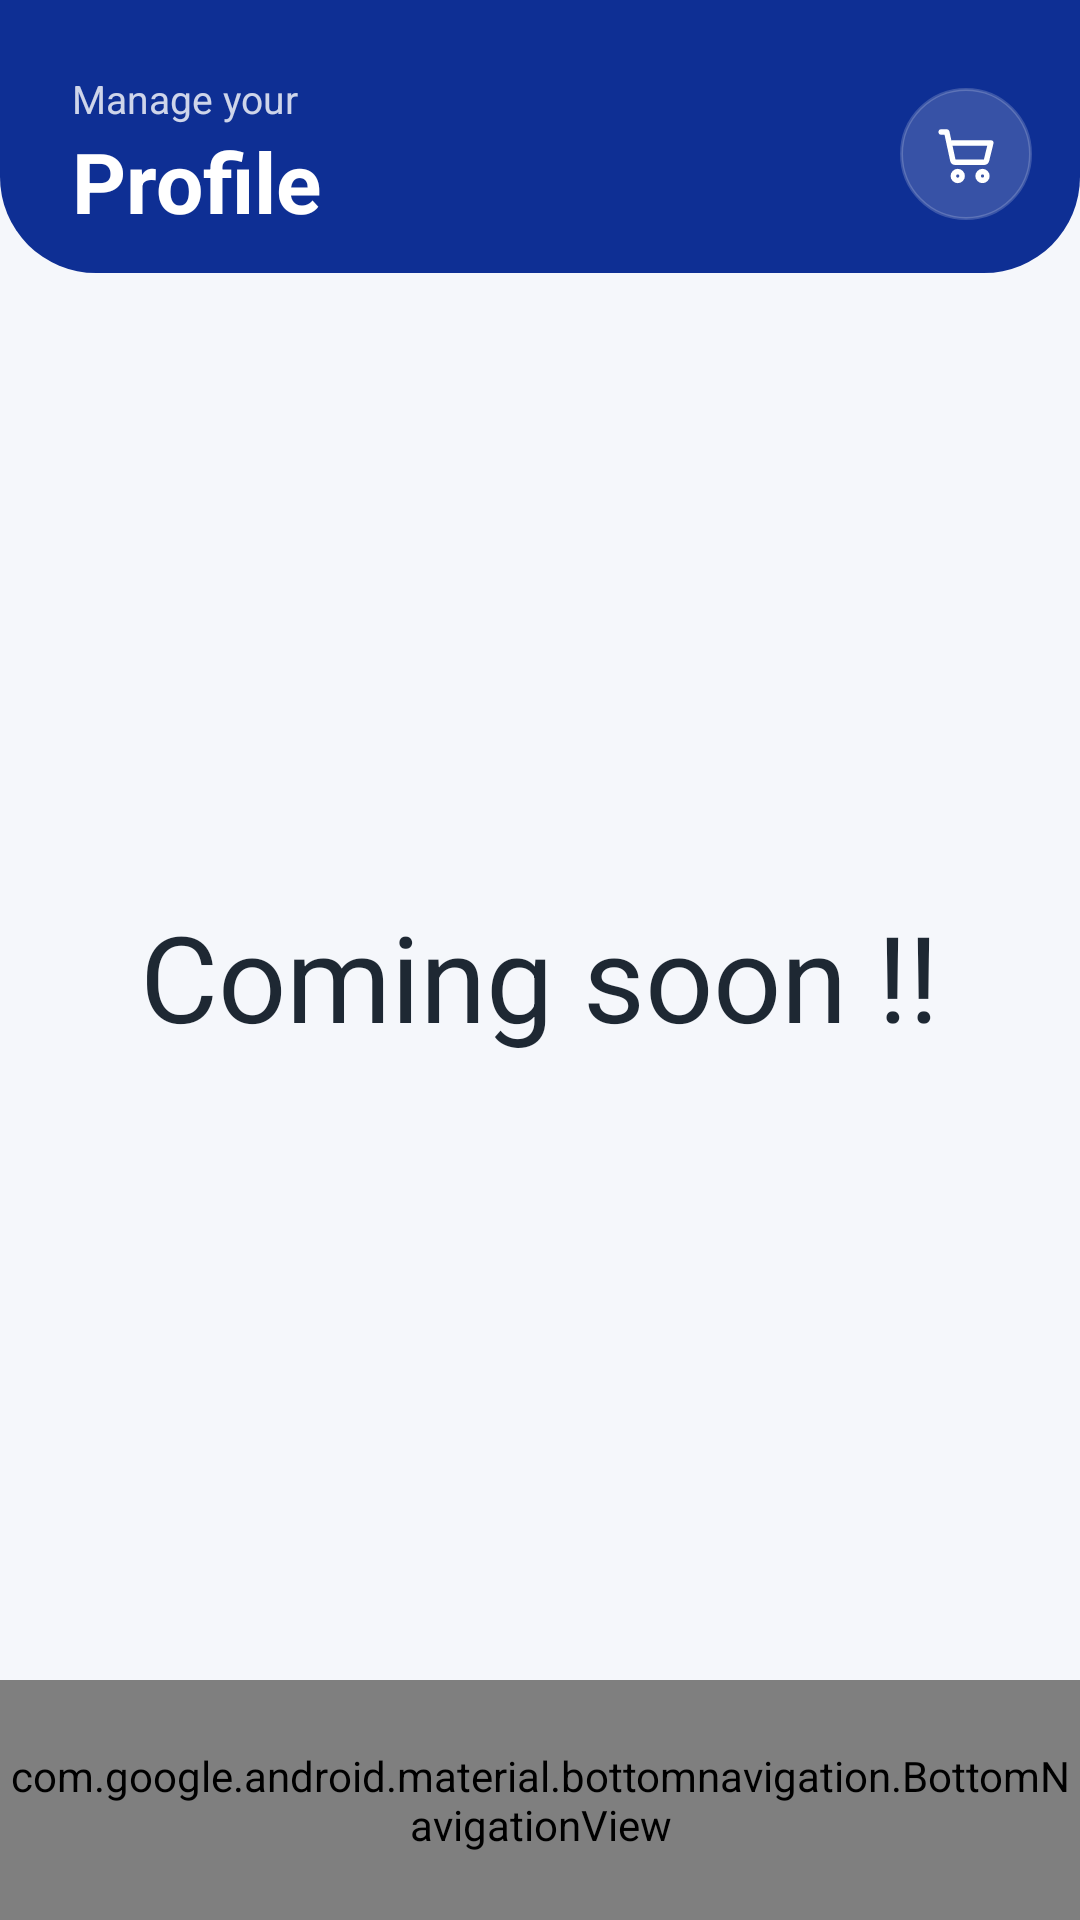

Produce the Android XML layout that renders to this screen, including the resource entries it uses.
<!-- AndroidManifest.xml: application theme Theme.ShopEase -->
<!-- res/layout/activity_profile.xml -->
<?xml version="1.0" encoding="utf-8"?>
<LinearLayout xmlns:android="http://schemas.android.com/apk/res/android"
    xmlns:app="http://schemas.android.com/apk/res-auto"
    android:layout_width="match_parent"
    android:layout_height="match_parent"
    android:orientation="vertical"
    android:background="@color/light_bg">

    
    <LinearLayout
        android:layout_width="match_parent"
        android:layout_height="wrap_content"
        android:background="@drawable/bg_header"
        android:orientation="vertical"
        android:paddingStart="@dimen/spacing_xlarge"
        android:paddingTop="@dimen/spacing_xlarge"
        android:paddingEnd="@dimen/spacing_large"
        android:paddingBottom="@dimen/spacing_medium">

        <RelativeLayout
            android:layout_width="match_parent"
            android:layout_height="wrap_content">

            <LinearLayout
                android:layout_width="wrap_content"
                android:layout_height="wrap_content"
                android:layout_centerVertical="true"
                android:layout_alignParentStart="true"
                android:layout_toStartOf="@id/cartContainer"
                android:orientation="vertical"
                android:layout_marginEnd="@dimen/spacing_small">

                <TextView
                    android:layout_width="wrap_content"
                    android:layout_height="wrap_content"
                    android:text="@string/manage_your"
                    android:textColor="@color/white_semi_transparent"
                    android:textSize="13sp" />

                <TextView
                    android:id="@+id/screenTitle"
                    android:layout_width="wrap_content"
                    android:layout_height="wrap_content"
                    android:text="@string/profile"
                    android:textColor="@color/white"
                    android:textSize="@dimen/text_title"
                    android:textStyle="bold" />
            </LinearLayout>

            <FrameLayout
                android:id="@+id/cartContainer"
                android:layout_width="wrap_content"
                android:layout_height="wrap_content"
                android:layout_alignParentEnd="true"
                android:layout_centerVertical="true">

                <ImageView
                    android:id="@+id/cartBtn"
                    android:layout_width="@dimen/icon_button_size"
                    android:layout_height="@dimen/icon_button_size"
                    android:background="@drawable/bg_circle_icon"
                    android:padding="11dp"
                    android:src="@drawable/ic_cart"
                    android:contentDescription="@string/content_desc_cart" />

                <TextView
                    android:id="@+id/cartBadgeText"
                    android:layout_width="16dp"
                    android:layout_height="16dp"
                    android:layout_gravity="end|top"
                    android:layout_marginTop="-4dp"
                    android:layout_marginEnd="-4dp"
                    android:background="@drawable/bg_cart_badge"
                    android:gravity="center"
                    android:text="@string/cart_badge_default"
                    android:textColor="@color/white"
                    android:textSize="9sp"
                    android:textStyle="bold"
                    android:visibility="gone" />
            </FrameLayout>
        </RelativeLayout>
    </LinearLayout>

    
    <LinearLayout
        android:layout_width="match_parent"
        android:layout_height="0dp"
        android:layout_weight="1"
        android:gravity="center"
        android:orientation="vertical"
        android:padding="@dimen/spacing_xlarge">

        <TextView
            android:layout_width="wrap_content"
            android:layout_height="wrap_content"
            android:text="Coming soon !!"
            android:textColor="@color/black_soft"
            android:textSize="40dp" />
    </LinearLayout>

    
    <com.google.android.material.bottomnavigation.BottomNavigationView
        android:id="@+id/bottomNavigation"
        android:layout_width="match_parent"
        android:layout_height="80dp"
        android:background="@drawable/bg_bottom_nav"
        app:backgroundTint="@color/white"
        app:itemIconSize="20dp"
        app:itemTextColor="@color/bottom_nav_colors"
        app:itemActiveIndicatorStyle="@null"
        app:itemIconTint="@color/bottom_nav_colors"
        app:labelVisibilityMode="labeled"
        app:menu="@menu/bottom_menu" />
</LinearLayout>
<!-- resources referenced by this layout -->
<resources>
  <color name="black_soft">#1E2833</color>
  <color name="light_bg">#F5F7FB</color>
  <color name="white">#FFFFFF</color>
  <color name="white_semi_transparent">#CCFFFFFF</color>
  <dimen name="icon_button_size">44dp</dimen>
  <dimen name="spacing_large">16dp</dimen>
  <dimen name="spacing_medium">12dp</dimen>
  <dimen name="spacing_small">8dp</dimen>
  <dimen name="spacing_xlarge">24dp</dimen>
  <dimen name="text_title">28sp</dimen>
  <!-- drawable bg_bottom_nav (drawable) -->
  <?xml version="1.0" encoding="utf-8"?>
  <shape xmlns:android="http://schemas.android.com/apk/res/android">
      <solid android:color="@color/white"/>
  
      <corners
          android:topLeftRadius="30dp"
          android:topRightRadius="30dp" />
  
      <stroke
          android:width="1dp"
          android:color="@color/card_stroke" />
  
      <padding
          android:left="10dp"
          android:right="10dp"
          android:top="10dp"
          android:bottom="10dp"/>
  </shape>
  <!-- drawable bg_cart_badge (drawable) -->
  <?xml version="1.0" encoding="utf-8"?>
  <shape xmlns:android="http://schemas.android.com/apk/res/android">
      <solid android:color="#E53935" />
      <corners android:radius="50dp" />
  </shape>
  <!-- drawable bg_circle_icon (drawable) -->
  <?xml version="1.0" encoding="utf-8"?>
  <shape xmlns:android="http://schemas.android.com/apk/res/android">
      <solid android:color="#2BFFFFFF" />
      <corners android:radius="100dp" />
      <stroke
          android:width="1dp"
          android:color="#30FFFFFF" />
  </shape>
  <!-- drawable bg_header (drawable) -->
  <?xml version="1.0" encoding="utf-8"?>
  <shape xmlns:android="http://schemas.android.com/apk/res/android">
      <solid android:color="@color/navy_dark" />
      <corners
          android:bottomLeftRadius="32dp"
          android:bottomRightRadius="32dp" />
  </shape>
  <string name="cart_badge_default">0</string>
  <string name="content_desc_cart">Cart</string>
  <string name="manage_your">Manage your</string>
  <string name="profile">Profile</string>
  <style name="Theme.ShopEase" parent="Theme.Material3.DayNight.NoActionBar">
          <item name="colorPrimary">@color/navy_button</item>
          <item name="colorOnPrimary">@color/white</item>
          <item name="android:windowBackground">@color/light_bg</item>
          <item name="android:statusBarColor">@color/navy_dark</item>
          <item name="android:navigationBarColor">@color/white</item>
          <item name="android:windowLightNavigationBar">true</item>
          <item name="bottomNavigationStyle">@style/ModernBottomNavStyle</item>
      </style>
  <color name="card_stroke">#DCE5FB</color>
  <color name="navy_dark">#0E2F94</color>
  <color name="navy_button">#1348E9</color>
  <style name="ModernBottomNavStyle" parent="Widget.Material3.BottomNavigationView">
          <item name="itemIconTint">@color/bottom_nav_colors</item>
          <item name="itemTextColor">@color/bottom_nav_colors</item>
          <item name="itemTextAppearanceActive">@style/BottomNavActive</item>
          <item name="itemTextAppearanceInactive">@style/BottomNavInactive</item>
      </style>
  <style name="BottomNavActive">
          <item name="android:textSize">10sp</item>
          <item name="android:textStyle">bold</item>
          <item name="android:letterSpacing">0.08</item>
      </style>
  <style name="BottomNavInactive">
          <item name="android:textSize">10sp</item>
          <item name="android:textStyle">normal</item>
          <item name="android:letterSpacing">0.08</item>
      </style>
</resources>
